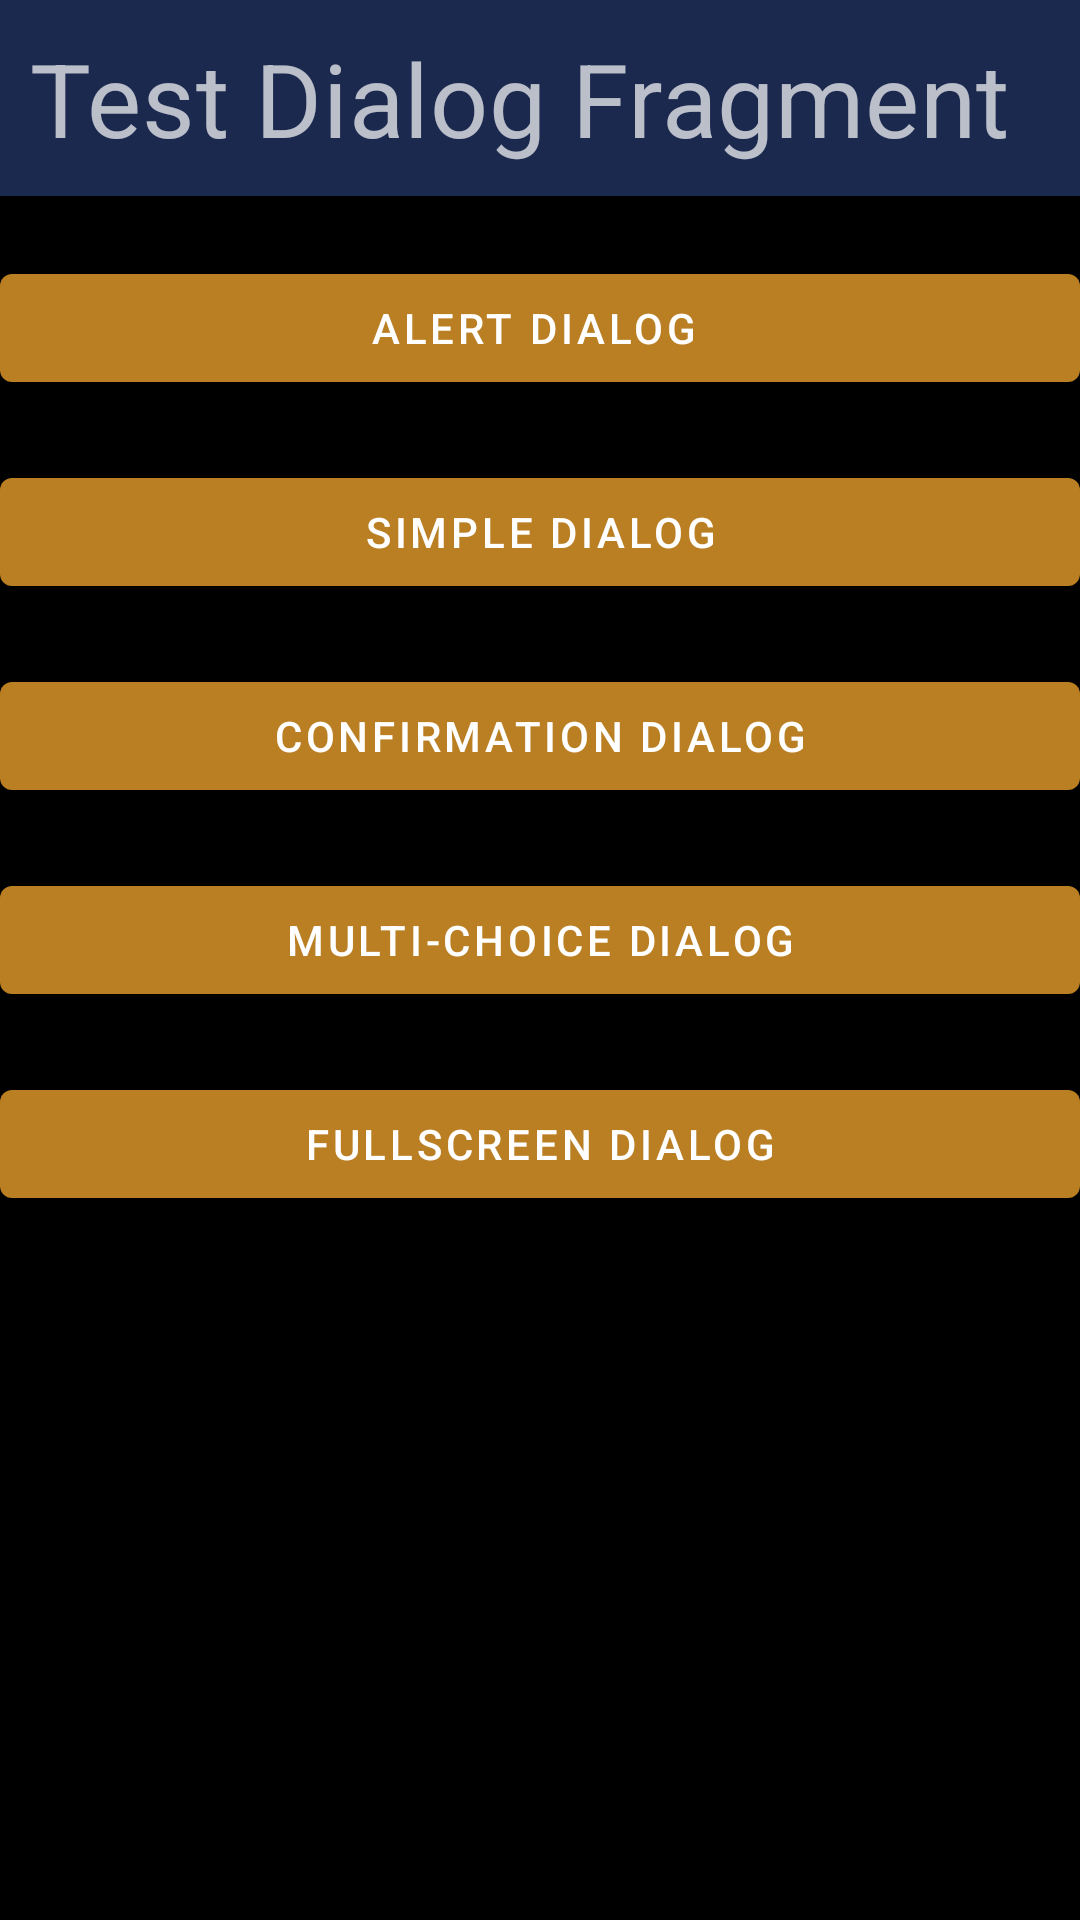

Write the Android layout XML for this screen, with the resource values it uses.
<!-- AndroidManifest.xml: application theme Theme.IThomeIRonContest -->
<!-- res/layout/fragment_dialog.xml -->
<?xml version="1.0" encoding="utf-8"?>
<androidx.appcompat.widget.LinearLayoutCompat xmlns:android="http://schemas.android.com/apk/res/android"
    android:layout_width="match_parent"
    android:layout_height="match_parent"
    android:orientation="vertical"
    >

    <TextView
        android:layout_width="match_parent"
        android:layout_height="wrap_content"
        android:background="@color/darkBlue"
        style="@style/TextAppearance.MaterialComponents.Headline4"
        android:text="Test Dialog Fragment"
        android:padding="10dp"
        />

    <com.google.android.material.button.MaterialButton
        android:id="@+id/alertDialog_btn"
        android:layout_width="match_parent"
        android:layout_height="wrap_content"
        android:layout_marginTop="20dp"
        android:text="Alert Dialog " />

    <com.google.android.material.button.MaterialButton
        android:id="@+id/simpleDialog_btn"
        android:layout_width="match_parent"
        android:layout_height="wrap_content"
        android:layout_marginTop="20dp"
        android:text="Simple Dialog" />

    <com.google.android.material.button.MaterialButton
        android:id="@+id/confirmationDialog_btn"
        android:layout_width="match_parent"
        android:layout_height="wrap_content"
        android:layout_marginTop="20dp"
        android:text="Confirmation Dialog" />

    <com.google.android.material.button.MaterialButton
        android:id="@+id/multi_choice_btn"
        android:layout_width="match_parent"
        android:layout_height="wrap_content"
        android:layout_marginTop="20dp"
        android:text="Multi-choice Dialog" />

    <com.google.android.material.button.MaterialButton
        android:id="@+id/fullscreen_dialog_btn"
        android:layout_width="match_parent"
        android:layout_height="wrap_content"
        android:layout_marginTop="20dp"
        android:text="FullScreen Dialog" />

</androidx.appcompat.widget.LinearLayoutCompat>
<!-- resources referenced by this layout -->
<resources>
  <color name="darkBlue">#1B294F</color>
  <color name="lightYellow">#BA7E23</color>
  <color name="darkGrey">#4D4D4D</color>
  <color name="white">#FFFFFFFF</color>
  <color name="lightBlue">#4C73A1</color>
  <color name="black">#FF000000</color>
  <style name="DefaultTextViewStyle" parent="Widget.MaterialComponents.TextView">
          <item name="android:textSize">20sp</item>
          <item name="android:textColor">@color/white</item>
          <item name="android:textStyle">normal</item>
          <item name="android:fontFamily">sans-serif-light</item>
      </style>
  <style name="Widget.App.ActionMode" parent="Widget.AppCompat.ActionMode">
          <item name="titleTextStyle">?attr/textAppearanceHeadline6</item>
          <item name="subtitleTextStyle">?attr/textAppearanceSubtitle1</item>
          <item name="background">?attr/colorSurface</item>
      </style>
  <style name="Widget.App.Snackbar" parent="Widget.MaterialComponents.Snackbar">
          <item name="materialThemeOverlay">@style/ThemeOverlay.App.SnackBar</item>
          <item name="animationMode">slide</item>
          <item name="actionTextColorAlpha">0.6</item>
      </style>
  <style name="ThemeOverlay.App.MaterialAlertDialog" parent="ThemeOverlay.MaterialComponents.MaterialAlertDialog">
          
          <item name="colorSurface">@color/darkBlue</item>
          <item name="alertDialogStyle">@style/MaterialAlertDialog.App</item>
          <item name="buttonBarPositiveButtonStyle">@style/Widget.App.Button.TextButton.Dialog</item>
          <item name="buttonBarNegativeButtonStyle">@style/Widget.App.Button.TextButton.Dialog</item>
          <item name="buttonBarNeutralButtonStyle">@style/Widget.App.Button.TextButton.Dialog</item>
          <item name="materialAlertDialogTitleTextStyle">@style/MaterialAlertDialog.App.Title.Text
          </item>
          <item name="materialAlertDialogBodyTextStyle">@style/MaterialAlertDialog.App.Body.Text
          </item>
      </style>
  <style name="ThemeOverlay.App.SnackBar" parent="">
          
          <item name="colorOnSurface">@color/black</item>
      </style>
  <style name="MaterialAlertDialog.App" parent="MaterialAlertDialog.MaterialComponents">
          <item name="shapeAppearance">@style/ShapeAppearance.App.MediumComponent</item>
      </style>
  <style name="Widget.App.Button.TextButton.Dialog" parent="Widget.MaterialComponents.Button.TextButton.Dialog">
          <item name="android:textColor">@android:color/holo_red_light</item>
          <item name="shapeAppearance">@style/ShapeAppearance.App.SmallComponent</item>
      </style>
  <style name="MaterialAlertDialog.App.Title.Text" parent="MaterialAlertDialog.MaterialComponents.Title.Text">
          <item name="android:textColor">@android:color/holo_orange_light</item>
      </style>
  <style name="MaterialAlertDialog.App.Body.Text" parent="MaterialAlertDialog.MaterialComponents.Body.Text">
          <item name="android:textColor">@color/white</item>
          <item name="android:textAppearance">@style/TextAppearance.MaterialComponents.Body2</item>
      </style>
  <style name="ShapeAppearance.App.MediumComponent" parent="ShapeAppearance.MaterialComponents.MediumComponent">
          <item name="cornerFamily">cut</item>
          <item name="cornerSize">8dp</item>
      </style>
  <style name="ShapeAppearance.App.SmallComponent" parent="ShapeAppearance.MaterialComponents.SmallComponent">
          <item name="cornerFamily">cut</item>
          <item name="cornerSize">4dp</item>
      </style>
</resources>
